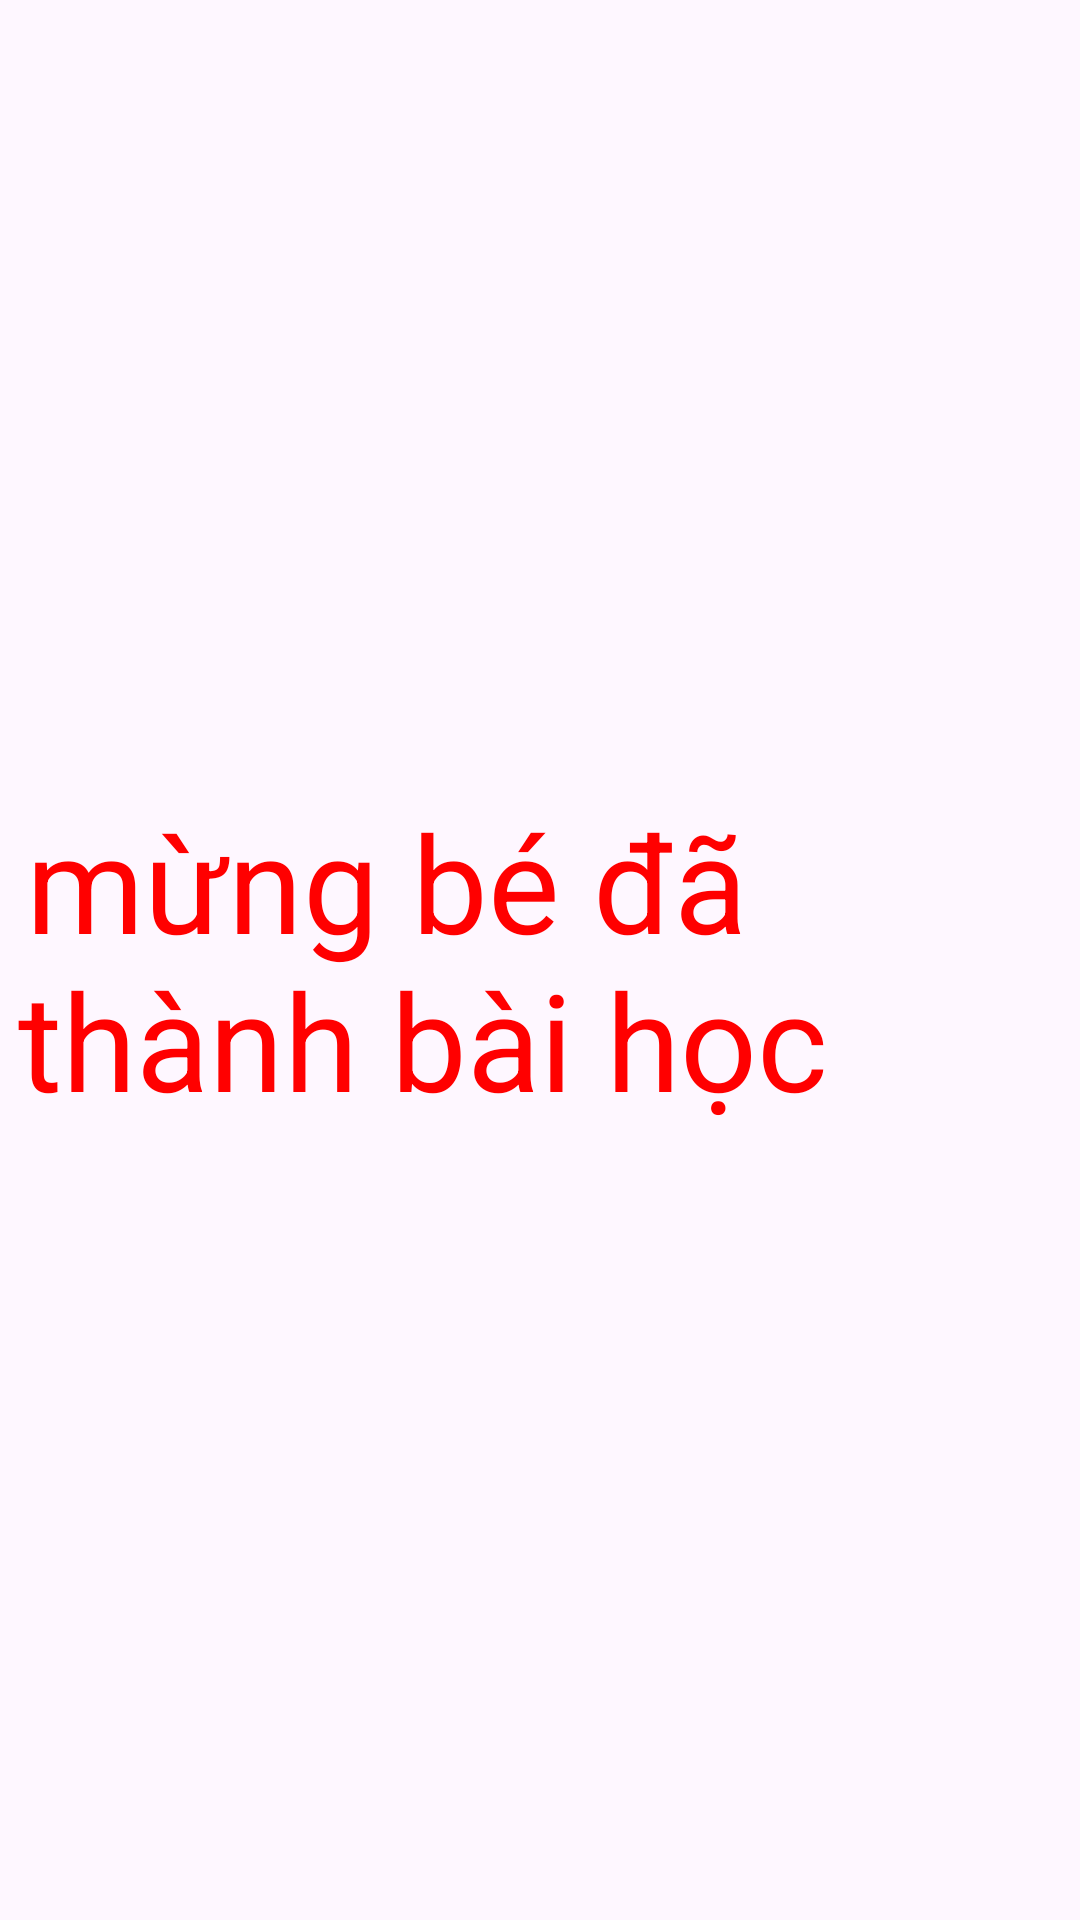

The Android layout XML behind this screen, and the referenced resources:
<!-- AndroidManifest.xml: application theme Theme.Doantotnghiep -->
<!-- res/layout/lesson_end.xml -->
<?xml version="1.0" encoding="utf-8"?>
<layout xmlns:app="http://schemas.android.com/apk/res-auto"
    xmlns:android="http://schemas.android.com/apk/res/android">
<androidx.constraintlayout.widget.ConstraintLayout
    android:layout_width="match_parent"
    android:layout_height="match_parent"
    android:background="@drawable/hinhnhanbiet">

    <TextView
        android:layout_width="400dp"
        android:layout_height="wrap_content"
        android:text="@string/end_lesson"
        android:textColor="@color/red"
        android:textSize="45sp"
        app:layout_constraintBottom_toBottomOf="parent"
        app:layout_constraintEnd_toEndOf="parent"
        app:layout_constraintStart_toStartOf="parent"
        app:layout_constraintTop_toTopOf="parent"
        android:layout_marginEnd="170dp"/>
</androidx.constraintlayout.widget.ConstraintLayout>
</layout>
<!-- resources referenced by this layout -->
<resources>
  <color name="red">#ff0000</color>
  <string name="end_lesson">Chúc mừng bé đã hoàn thành bài học</string>
  <style name="Theme.Doantotnghiep" parent="Base.Theme.Doantotnghiep" />
  <style name="Base.Theme.Doantotnghiep" parent="Theme.Material3.DayNight.NoActionBar">
          
          
      </style>
</resources>
